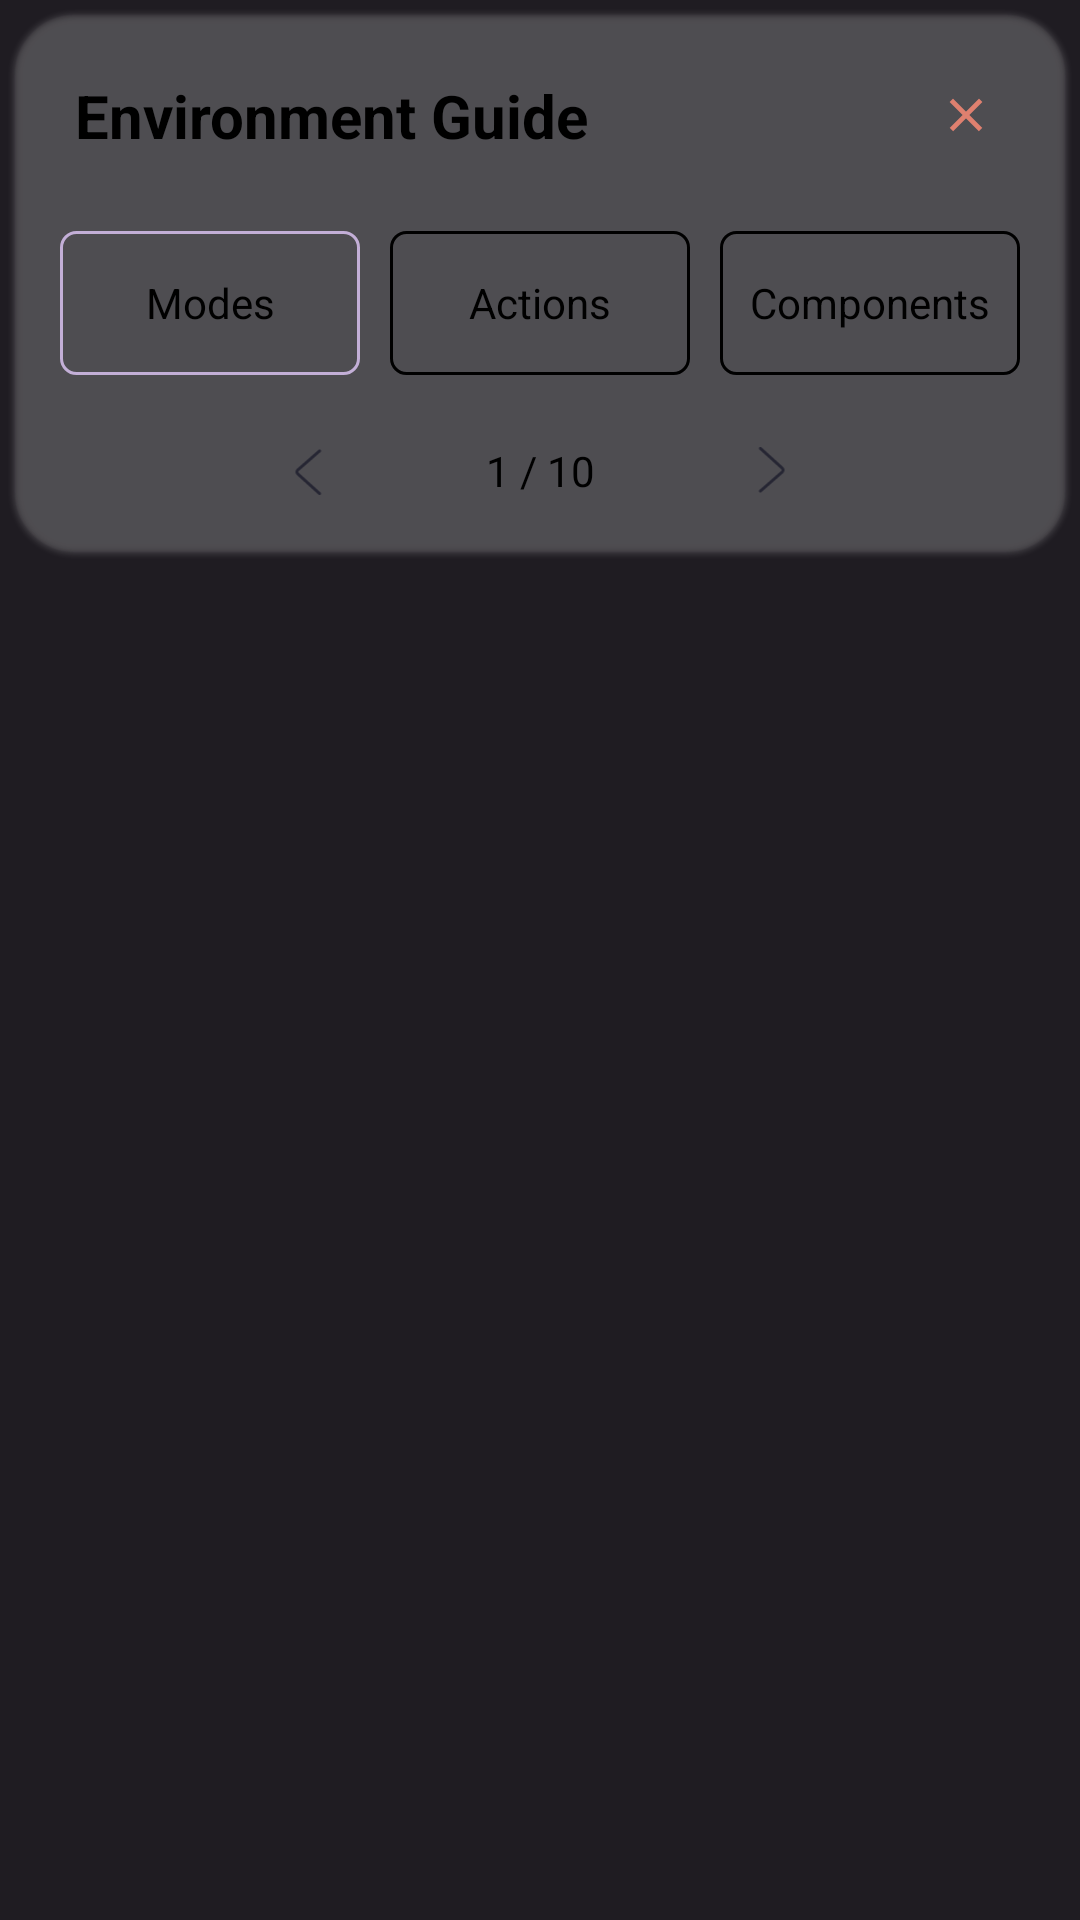

Layout XML and referenced resources for this Android screen:
<!-- AndroidManifest.xml: application theme GdxTheme.NoActionBar -->
<!-- res/layout/environment_help_dialog_layout.xml -->
<?xml version="1.0" encoding="utf-8"?>
<androidx.constraintlayout.widget.ConstraintLayout xmlns:android="http://schemas.android.com/apk/res/android"
    android:layout_width="match_parent"
    android:layout_height="match_parent"
    android:background="@color/transparent"
    xmlns:app="http://schemas.android.com/apk/res-auto">
<com.google.android.material.card.MaterialCardView
    app:layout_constraintStart_toStartOf="parent"
    app:layout_constraintEnd_toEndOf="parent"
    app:layout_constraintTop_toTopOf="parent"
    android:layout_width="0dp"
    android:layout_height="wrap_content"
    app:layout_constraintWidth_max="600dp"
    android:padding="10dp"
    android:layout_margin="5dp"
    app:cardBackgroundColor="?attr/colorSurfaceVariant"
    app:cardCornerRadius="20dp"
    style="@style/Widget.App.CardStyle">
    <androidx.core.widget.NestedScrollView
        android:layout_width="match_parent"
        android:layout_height="wrap_content">
<androidx.constraintlayout.widget.ConstraintLayout
    android:layout_width="match_parent"
    android:layout_height="match_parent">
    <RelativeLayout
        android:id="@+id/header"
        android:layout_width="match_parent"
        android:layout_height="wrap_content"
        app:layout_constraintTop_toTopOf="parent"
        android:padding="10dp">
    <com.google.android.material.textview.MaterialTextView
        android:layout_width="match_parent"
        android:layout_height="wrap_content"
        android:layout_alignParentStart="true"
        android:layout_centerVertical="true"
        android:padding="10dp"
        android:textSize="20sp"
        android:textStyle="bold"
        android:textColor="?attr/colorOnBackground"
        android:text="Environment Guide"/>
        <androidx.appcompat.widget.AppCompatImageButton
            android:id="@+id/close"
            android:layout_width="26dp"
            android:layout_height="26dp"
            android:layout_alignParentEnd="true"
            android:layout_centerVertical="true"
            android:layout_margin="10dp"
            android:background="@drawable/icon_ripple_oval_bg"
            android:tint="@color/delete_color"
            android:scaleType="fitCenter"
            app:srcCompat="@drawable/close"/>
        <View
            android:layout_below="@+id/close"
            android:layout_width="match_parent"
            android:layout_height="1px"
            android:background="?attr/colorOutline"/>
    </RelativeLayout>


        <RadioGroup
            android:id="@+id/groupEnvironmentTutorial"
            android:layout_marginStart="10dp"
            android:layout_marginEnd="10dp"
            app:layout_constraintTop_toBottomOf="@id/header"
            app:layout_constraintStart_toStartOf="parent"
            app:layout_constraintEnd_toEndOf="parent"
            android:layout_width="wrap_content"
            android:layout_height="wrap_content"
            android:orientation="horizontal">
            <RadioButton
                android:id="@+id/modes"
                android:layout_width="100dp"
                android:layout_height="wrap_content"
                android:layout_margin="5dp"
                android:background="@drawable/radio_button_custom"
                android:button="@null"
                android:layout_weight="1"
                android:text="Modes"
                android:textStyle="bold"
                android:textFontWeight="300"
                android:textColor="?attr/colorOnBackground"
                android:gravity="center"
                android:checked="true"/>
           <RadioButton
                android:id="@+id/actions"
                android:layout_width="100dp"
                android:layout_height="wrap_content"
                android:layout_margin="5dp"
                android:background="@drawable/radio_button_custom"
                android:button="@null"
                android:layout_weight="1"
                android:text="Actions"
                android:textStyle="bold"
                android:textFontWeight="300"
                android:textColor="?attr/colorOnBackground"
                android:gravity="center"/>
            <RadioButton
                android:id="@+id/components"
                android:layout_width="100dp"
                android:layout_height="wrap_content"
                android:layout_margin="5dp"
                android:background="@drawable/radio_button_custom"
                android:button="@null"
                android:layout_weight="1"
                android:text="Components"
                android:textStyle="bold"
                android:textFontWeight="300"
                android:textColor="?attr/colorOnBackground"
                android:gravity="center"/>
        </RadioGroup>

        <androidx.viewpager2.widget.ViewPager2
            android:id="@+id/pager"
            app:layout_constraintTop_toBottomOf="@id/groupEnvironmentTutorial"
            android:layout_width="match_parent"
            android:layout_height="match_parent" />

    <LinearLayout
        app:layout_constraintTop_toBottomOf="@id/pager"
        app:layout_constraintBottom_toBottomOf="parent"
        app:layout_constraintStart_toStartOf="parent"
        app:layout_constraintEnd_toEndOf="parent"
        android:layout_width="wrap_content"
        android:layout_height="wrap_content"
        android:gravity="center_vertical"
        android:orientation="horizontal">
        <androidx.appcompat.widget.AppCompatImageButton
            android:id="@+id/prev"
            android:layout_width="35dp"
            android:layout_height="wrap_content"
            android:layout_margin="10dp"
            android:padding="5dp"
            android:background="@drawable/icon_ripple_oval_bg"
            android:tint="@color/background"
            android:scaleType="fitCenter"
            app:srcCompat="@drawable/back"/>
        <com.google.android.material.textview.MaterialTextView
            android:id="@+id/currentPage"
            android:layout_width="100dp"
            android:layout_height="wrap_content"
            android:gravity="center"
            android:maxLines="1"
            android:textColor="?attr/colorOnSurface"
            android:text="1 / 10"/>
        <androidx.appcompat.widget.AppCompatImageButton
            android:id="@+id/next"
            android:layout_width="35dp"
            android:layout_height="wrap_content"
            android:layout_margin="10dp"
            android:padding="5dp"
            android:background="@drawable/icon_ripple_oval_bg"
            android:tint="@color/background"
            android:scaleType="fitCenter"
            app:srcCompat="@drawable/next"/>
    </LinearLayout>
</androidx.constraintlayout.widget.ConstraintLayout>
    </androidx.core.widget.NestedScrollView>
</com.google.android.material.card.MaterialCardView>
</androidx.constraintlayout.widget.ConstraintLayout>
<!-- resources referenced by this layout -->
<resources>
  <color name="background">#262633</color>
  <color name="delete_color">#df806f</color>
  <color name="transparent">#00FFFFFF</color>
  <!-- drawable back (drawable) -->
  <vector android:height="24dp" android:viewportHeight="1024"
      android:viewportWidth="1024" android:width="24dp" xmlns:android="http://schemas.android.com/apk/res/android">
      <path android:fillColor="?attr/colorOnBackground" android:pathData="M669.6,849.6c8.8,8 22.4,7.2 30.4,-1.6s7.2,-22.4 -1.6,-30.4l-309.6,-280c-8,-7.2 -8,-17.6 0,-24.8l309.6,-270.4c8.8,-8 9.6,-21.6 2.4,-30.4 -8,-8.8 -21.6,-9.6 -30.4,-2.4L360.8,480.8c-27.2,24 -28,64 -0.8,88.8l309.6,280z"/>
  </vector>
  <!-- drawable close (drawable) -->
  <vector android:height="40dp" android:viewportHeight="24"
      android:viewportWidth="24" android:width="40dp" xmlns:android="http://schemas.android.com/apk/res/android">
      <path android:fillColor="@color/white" android:fillType="evenOdd" android:pathData="M10.939,12L6.97,15.97L8.03,17.03L12,13.061L15.97,17.03L17.03,15.97L13.061,12L17.03,8.03L15.97,6.97L12,10.939L8.03,6.97L6.97,8.03L10.939,12Z"/>
  </vector>
  <!-- drawable icon_ripple_oval_bg (drawable) -->
  <?xml version="1.0" encoding="utf-8"?>
  <selector xmlns:android="http://schemas.android.com/apk/res/android" >
      <item android:state_pressed="true" android:drawable="@drawable/icon_rounded_normal"/>
      <item android:state_focused="true"  android:drawable="@drawable/icon_rounded_normal"/>
      <item android:drawable="@drawable/icon_rounded_bg"/>
  </selector>
  <style name="Widget.App.CardStyle" parent="Widget.MaterialComponents.CardView">
          <item name="cardBackgroundColor">?attr/colorSurface</item>
          <item name="elevationOverlayEnabled">true</item>
          <item name="elevationOverlayColor">?attr/colorOutline</item>
          <item name="android:colorControlHighlight">?attr/colorPrimary</item>
          <item name="android:colorFocusedHighlight">?attr/colorPrimary</item>
          <item name="rippleColor">?attr/colorPrimary</item>
      </style>
  <style name="GdxTheme.NoActionBar" parent="AppTheme.FullScreen">
          <item name="windowActionBar">false</item>
          <item name="windowNoTitle">true</item>
          <item name="android:windowTranslucentNavigation">false</item>
      </style>
  <color name="white">#FFFFFFFF</color>
  <!-- drawable icon_rounded_bg (drawable) -->
  <?xml version="1.0" encoding="utf-8"?>
  <shape xmlns:android="http://schemas.android.com/apk/res/android"
      android:shape="oval">
      <solid android:color="?attr/colorOnBackground" />
  </shape>
  <!-- drawable radio_button_custom_checked (drawable) -->
  <?xml version="1.0" encoding="utf-8"?>
  <shape
      xmlns:android="http://schemas.android.com/apk/res/android"
      android:shape="rectangle" >
      <corners
          android:radius="5dp" />
      <solid
          android:color="?attr/colorOutline" />
      <stroke
          android:width="1dp"
          android:color="?attr/colorPrimary" />
  </shape>
  <!-- drawable radio_button_custom_unchecked (drawable) -->
  <?xml version="1.0" encoding="utf-8"?>
  <shape
      xmlns:android="http://schemas.android.com/apk/res/android"
      android:shape="rectangle" >
      <corners
          android:radius="5dp" />
      <solid
          android:color="?attr/backgroundColor" />
      <stroke
          android:width="1dp"
          android:color="?attr/colorOutline" />
  </shape>
  <style name="AppTheme.FullScreen" parent="AppTheme">
          <item name="android:statusBarColor">@color/background</item>
          <item name="windowActionBar">false</item>
      </style>
  <color name="colorPrimary">#C3AFD7</color>
  <color name="colorSecondary">#C8AFE0</color>
  <color name="background_dark">#1f1c22</color>
</resources>
